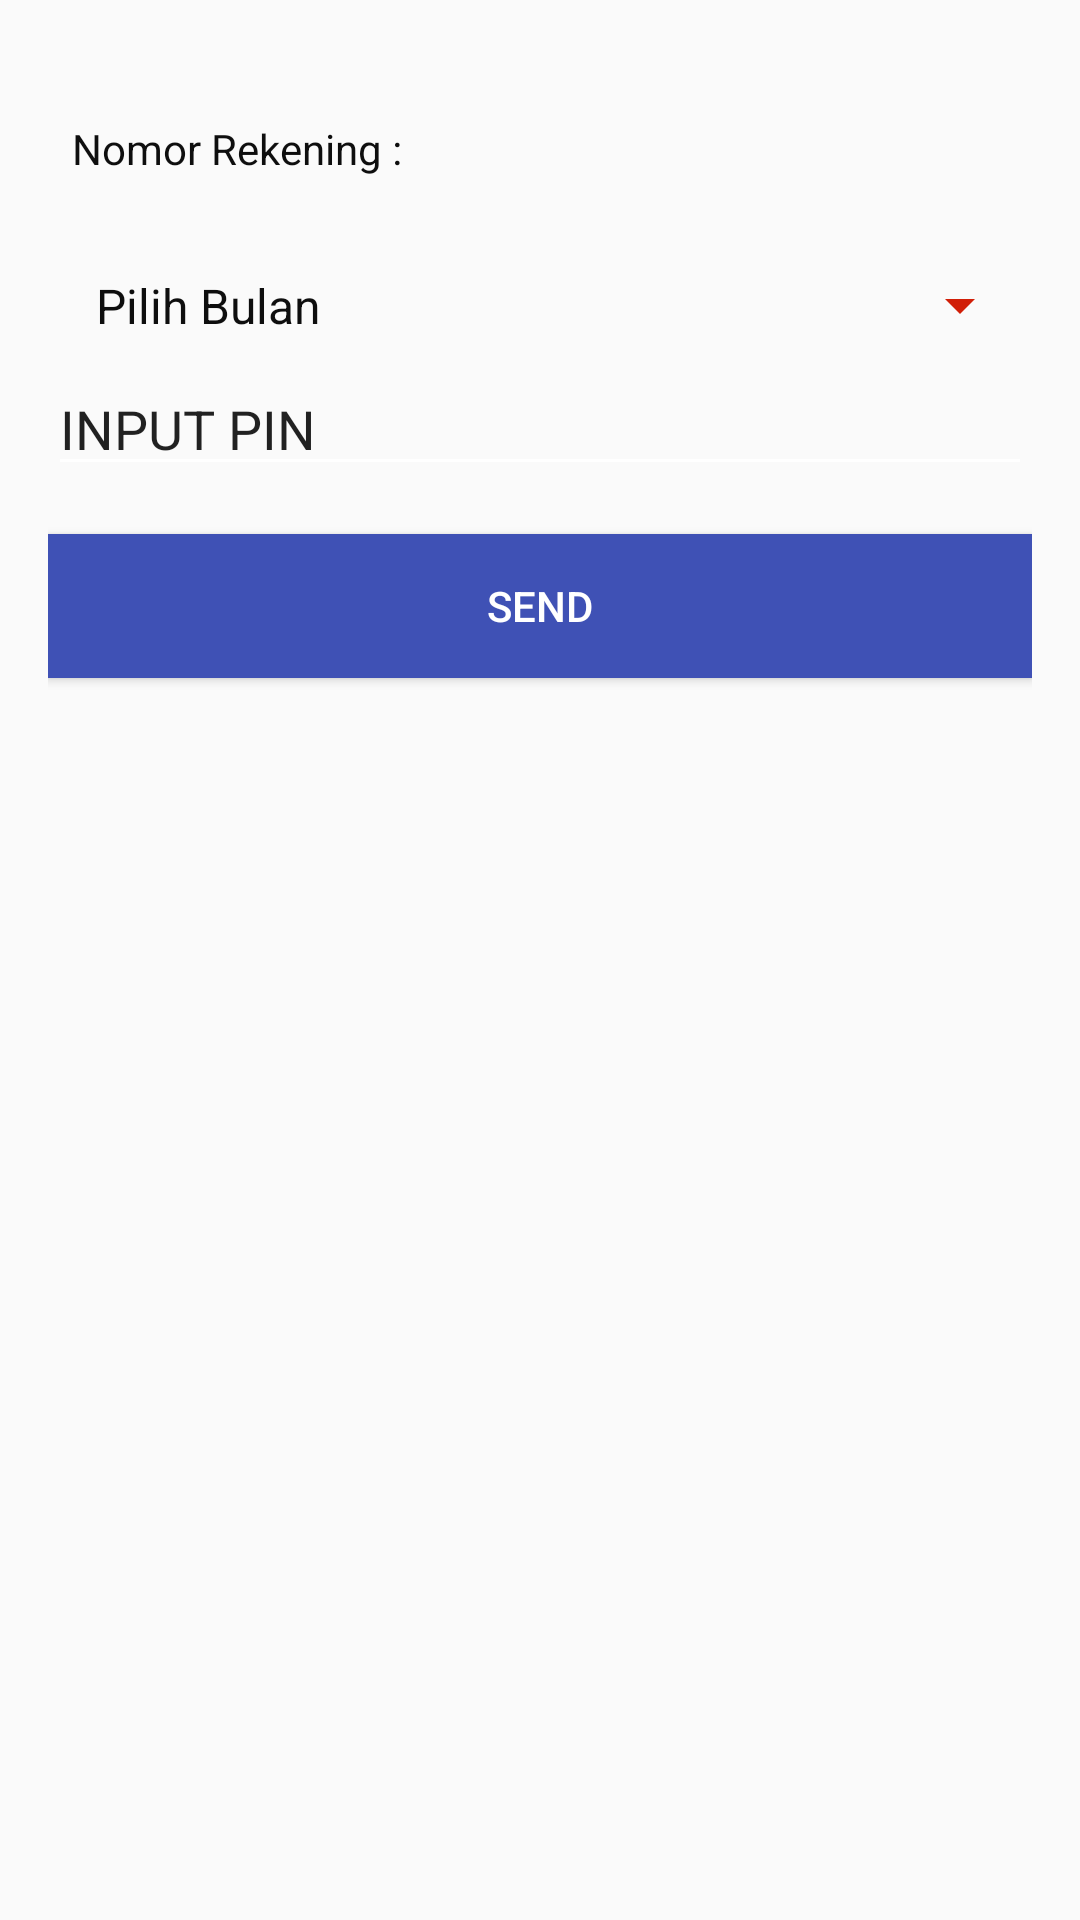

Reconstruct the res/layout file that produces this screen, plus the resources it refers to.
<!-- AndroidManifest.xml: application theme AppTheme -->
<!-- res/layout/activity_mutasi_saldo.xml -->
<?xml version="1.0" encoding="utf-8"?>

<LinearLayout xmlns:android="http://schemas.android.com/apk/res/android"
    android:layout_width="match_parent"
    android:layout_height="match_parent"
    android:orientation="vertical"
    android:paddingBottom="@dimen/activity_vertical_margin"
    android:paddingLeft="@dimen/activity_horizontal_margin"
    android:paddingRight="@dimen/activity_horizontal_margin"
    android:paddingTop="@dimen/activity_vertical_margin">

    <TextView
        android:id="@+id/norek"
        android:layout_width="match_parent"
        android:layout_height="wrap_content"
        android:layout_marginTop="@dimen/dp16"
        android:padding="@dimen/dp8"
        android:text="Nomor Rekening : " />

    <Spinner
        android:id="@+id/spinner"
        android:layout_width="fill_parent"
        android:layout_height="wrap_content"
        android:layout_marginTop="@dimen/dp16"
        android:backgroundTint="#d11f08"
        android:entries="@array/android_layout_arrays"
        android:padding="@dimen/dp8" />

    <android.support.design.widget.TextInputEditText
        android:id="@+id/pinMutasi"
        android:layout_width="match_parent"
        android:layout_height="wrap_content"
        android:text="INPUT PIN"/>

    <Button
        android:id="@+id/Btncekmutasi"
        android:layout_width="match_parent"
        android:layout_height="wrap_content"
        android:layout_marginTop="@dimen/dp16"
        android:background="@color/colorPrimary"
        android:text="Send"
        android:textColor="@android:color/white" />

    <android.support.v7.widget.RecyclerView
        android:layout_marginTop="16dp"
        android:id="@+id/recylerViewMutasi"
        android:layout_width="match_parent"
        android:layout_height="match_parent">

    </android.support.v7.widget.RecyclerView>


</LinearLayout>
<!-- resources referenced by this layout -->
<resources>
  <string-array name="android_layout_arrays">
          <item>Pilih Bulan</item>
          <item>Januari</item>
          <item>Februari</item>
          <item>Maret</item>
          <item>April</item>
          <item>May</item>
          <item>Juni</item>
          <item>Juli</item>
          <item>Agustus</item>
          <item>September</item>
          <item>Oktober</item>
          <item>November</item>
          <item>Desember</item>
      </string-array>
  <color name="colorPrimary">#3F51B5</color>
  <dimen name="activity_horizontal_margin">16dp</dimen>
  <dimen name="activity_vertical_margin">16dp</dimen>
  <dimen name="dp16">16dp</dimen>
  <dimen name="dp8">8dp</dimen>
  <style name="AppTheme" parent="Theme.AppCompat.Light.DarkActionBar">
          
          <item name="colorPrimary">@color/colorPrimary</item>
          <item name="colorPrimaryDark">@color/colorPrimaryDark</item>
          <item name="colorAccent">@color/colorWhite</item>
          <item name="android:textColor">@color/colorBlack</item>
          <item name="android:textColorHint">@color/colorWhite</item>
          <item name="colorControlNormal">@color/colorWhite</item>
          <item name="colorControlActivated">@color/colorWhite</item>
      </style>
  <color name="colorPrimaryDark">#303F9F</color>
  <color name="colorWhite">#FFF</color>
  <color name="colorBlack">#0e0e0e</color>
</resources>
